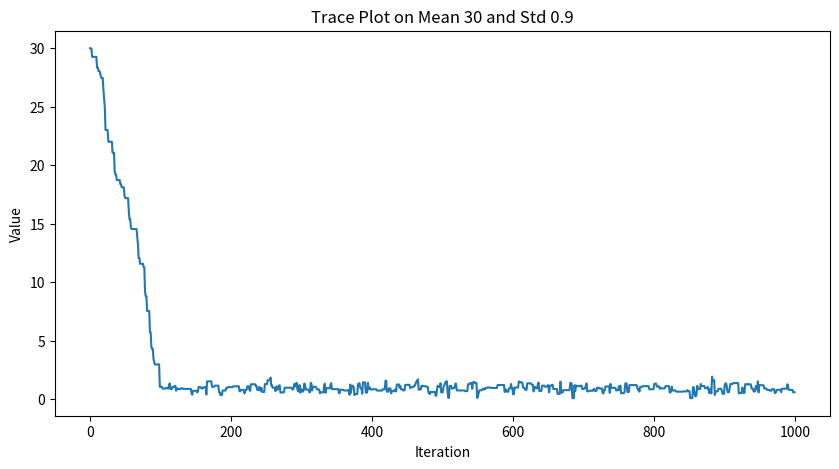
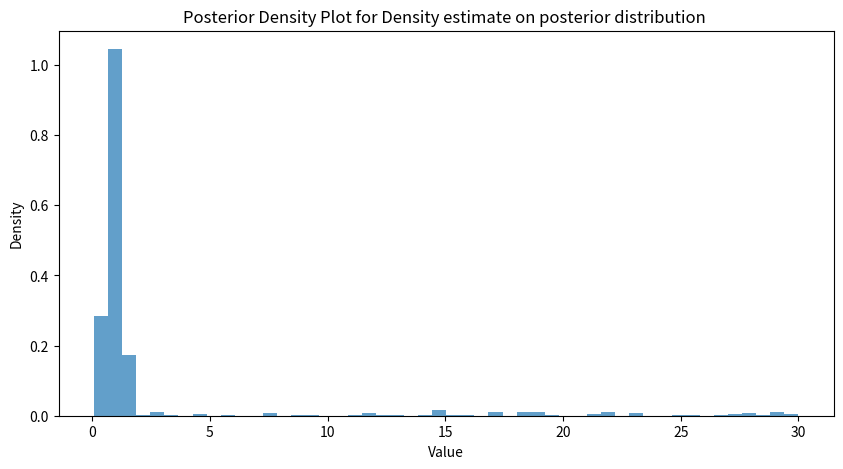

These figures' Python source, in order:
# This is a sample Python script.
import matplotlib
import random
import numpy as np
import matplotlib.pyplot as plt
import seaborn as sns

"""
So yi represents the percent change in personnel for company i, and given mu, the mean,
each of these ys is identically distributed and independent from this normal distribution
with mean mu and variance 1. Our prior distribution on mu is the t-distribution with location 0,
scale parameter 1 and degrees of freedom 1.

To get posterior samples, we're going to need to setup a Markov chain,
who's stationary distribution is the posterior distribution we want.
"""

def log_g_fun(mu, n, y_bar):
    """
    posterior distribution for mu, log(g(mu))
    :param y_hat:
    :param n:
    :param mu:
    :return:
    """
    log_g_mu = n*(y_bar*mu - .5*mu*mu)-np.log(mu*mu+1)
    return log_g_mu

def metropolis_hastings(n, y_bar, n_iter, mu_init, cand_std):
    """
    Metropolis hastings
    :param n:
    :param y_bar: the sample mean of y.
    :param n_iter: how many iterations
    :param mu_init: initial valur for mu
    :param cand_std: std deviation for candidate
    :return:
    """
    # Selecting an initial value
    mu_out = []
    accept = 0
    mu_now = mu_init
    lg_now = log_g_fun(mu_now, n, y_bar)

    # Iterations
    for i in range(0, n_iter):
        mu_cand = np.random.normal(mu_now, cand_std, 1)
        lg_cand = log_g_fun(mu_cand, n, y_bar)

        # Acceptance ratio
        lalpha = lg_cand - lg_now
        alpha = np.exp(lalpha[0])

        u = random.random()
        if u<alpha:
            mu_now_ = mu_cand
            try:
                mu_now = mu_now_[0]
            except:
                mu_now = mu_now_

            accept+=1
            lg_now = lg_cand

        mu_out.append(mu_now)

    return [mu_out, accept/n_iter]

def trace_plot(samples, description):
    """
    trace plot on MC
    :param samples:
    :param description:
    :return:
    """

    # Plot the trace plot
    plt.figure(figsize=(10, 5))
    plt.plot(samples)
    plt.title(f"Trace Plot on {description}")
    plt.xlabel("Iteration")
    plt.ylabel("Value")
    # Save the plot as a JPG image
    plt.savefig("trace_plot.jpg", format="jpg", dpi=300)

def density_estimate_plot(samples, description):
    """
    Plot the posterior density using kernel density estimation.
    :param samples: List of posterior samples.
    """

    plt.figure(figsize=(10, 5))
    plt.hist(samples, bins=50, density=True, alpha=0.7, label='Posterior Density')
    plt.title(f"Posterior Density Plot for {description}")
    plt.xlabel("Value")
    plt.ylabel("Density")
    # Save the plot as a JPG image
    filename = "posterior_density_plot.jpg"
    plt.savefig(filename, format="jpg", dpi=300)
    plt.show()

# set up
def main(y, mu, std):
    # seed
    random.seed(42)
    ybar = np.mean(y)
    n = len(y)

    posterior_samples = metropolis_hastings(n, ybar, 1000, mu, std)
    print('Posterior: ', posterior_samples[0])
    print('Acceptance Ratio: ', posterior_samples[-1])

    trace_plot([arr for arr in posterior_samples[0]], f"Mean {mu} and Std {std}")
    density_estimate_plot([arr for arr in posterior_samples[0]], "Density estimate on posterior distribution ")

if __name__ == '__main__':
    y = [1.2, 1.4, -.5, .3, .9, 2.3, 1, .1, 1.3, 1.9]
    std = 0.9
    mu = 30 # crazy intial value to test how
    main(y, mu, std)
